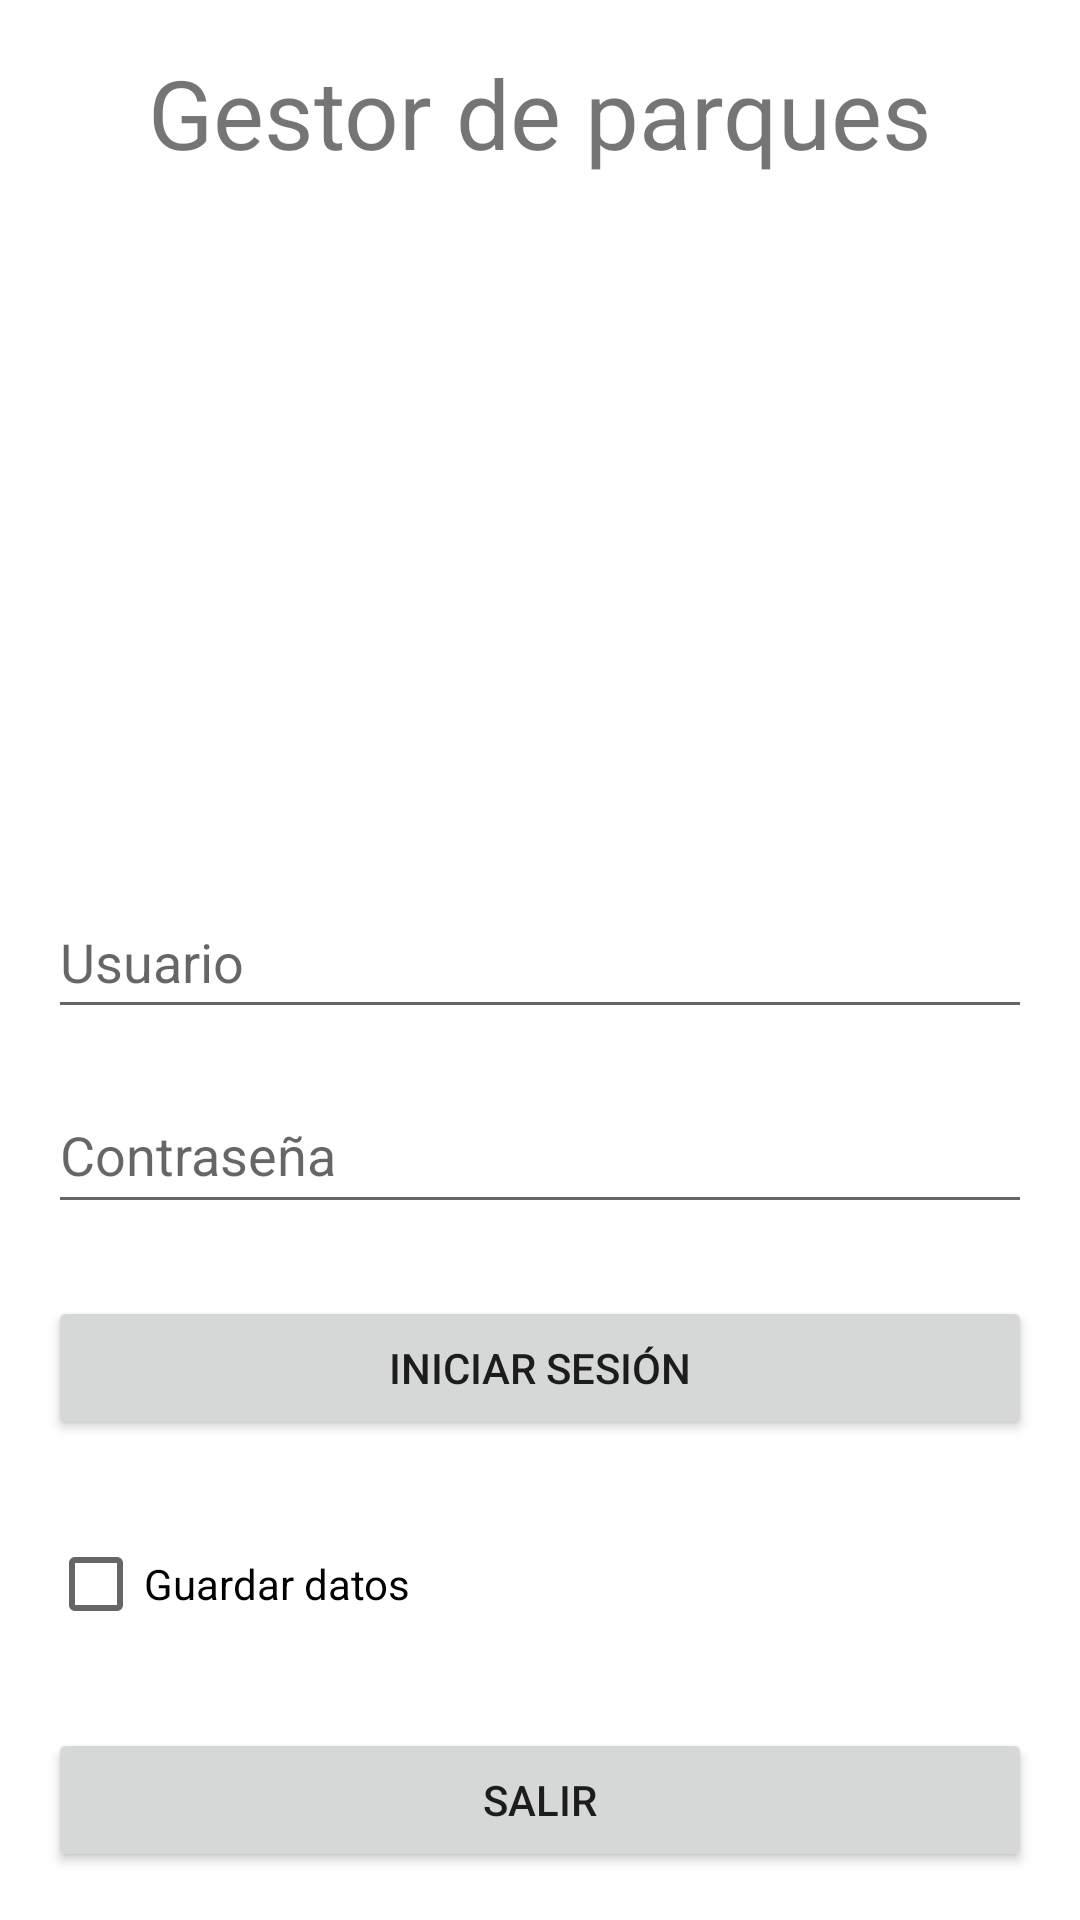

Produce the Android XML layout that renders to this screen, including the resource entries it uses.
<!-- AndroidManifest.xml: application theme Theme.ActividadSQLite -->
<!-- res/layout/activity_main.xml -->
<?xml version="1.0" encoding="utf-8"?>
<androidx.constraintlayout.widget.ConstraintLayout
    xmlns:android="http://schemas.android.com/apk/res/android"
    xmlns:app="http://schemas.android.com/apk/res-auto"
    xmlns:tools="http://schemas.android.com/tools"
    android:layout_width="match_parent"
    android:layout_height="match_parent"
    tools:context=".MainActivity">

    <Button
        android:id="@+id/btnIniciar"
        android:layout_width="0dp"
        android:layout_height="wrap_content"
        android:layout_marginStart="16dp"
        android:layout_marginEnd="16dp"
        android:layout_marginBottom="24dp"
        android:onClick="ingresarMenu"
        android:text="INICIAR SESIÓN"
        app:layout_constraintBottom_toTopOf="@+id/cbGuardar"
        app:layout_constraintEnd_toEndOf="parent"
        app:layout_constraintHorizontal_bias="0.0"
        app:layout_constraintStart_toStartOf="parent" />

    <EditText
        android:id="@+id/edtContrasena"
        android:layout_width="0dp"
        android:layout_height="49dp"
        android:layout_marginStart="16dp"
        android:layout_marginEnd="16dp"
        android:layout_marginBottom="24dp"
        android:hint="Contraseña"
        android:inputType="textPassword"
        app:layout_constraintBottom_toTopOf="@+id/btnIniciar"
        app:layout_constraintEnd_toEndOf="parent"
        app:layout_constraintStart_toStartOf="parent" />

    <TextView
        android:id="@+id/txtTitulo"
        android:layout_width="wrap_content"
        android:layout_height="0dp"
        android:layout_marginStart="16dp"
        android:layout_marginTop="16dp"
        android:layout_marginEnd="16dp"
        android:text="Gestor de parques"
        android:textAlignment="center"
        android:textSize="32dp"
        app:layout_constraintEnd_toEndOf="parent"
        app:layout_constraintStart_toStartOf="parent"
        app:layout_constraintTop_toTopOf="parent" />

    <CheckBox
        android:id="@+id/cbGuardar"
        android:layout_width="wrap_content"
        android:layout_height="wrap_content"
        android:layout_marginStart="16dp"
        android:layout_marginBottom="24dp"
        android:text="Guardar datos"
        app:layout_constraintBottom_toTopOf="@+id/btnSalir"
        app:layout_constraintStart_toStartOf="parent" />

    <EditText
        android:id="@+id/edtUsuario"
        android:layout_width="0dp"
        android:layout_height="48dp"
        android:layout_marginStart="16dp"
        android:layout_marginEnd="16dp"
        android:layout_marginBottom="16dp"
        android:hint="Usuario"
        android:minHeight="48dp"
        app:layout_constraintBottom_toTopOf="@+id/edtContrasena"
        app:layout_constraintEnd_toEndOf="parent"
        app:layout_constraintHorizontal_bias="0.0"
        app:layout_constraintStart_toStartOf="parent" />

    <Button
        android:id="@+id/btnSalir"
        android:layout_width="0dp"
        android:layout_height="48dp"
        android:layout_marginStart="16dp"
        android:layout_marginEnd="16dp"
        android:layout_marginBottom="16dp"
        android:onClick="salirMenu"
        android:text="SALIR"
        app:layout_constraintBottom_toBottomOf="parent"
        app:layout_constraintEnd_toEndOf="parent"
        app:layout_constraintStart_toStartOf="parent" />

</androidx.constraintlayout.widget.ConstraintLayout>
<!-- resources referenced by this layout -->
<resources>
  <style name="Theme.ActividadSQLite" parent="Theme.MaterialComponents.DayNight.DarkActionBar">
          
          <item name="colorPrimary">@color/purple_500</item>
          <item name="colorPrimaryVariant">@color/purple_700</item>
          <item name="colorOnPrimary">@color/white</item>
          
          <item name="colorSecondary">@color/teal_200</item>
          <item name="colorSecondaryVariant">@color/teal_700</item>
          <item name="colorOnSecondary">@color/black</item>
          
          <item name="android:statusBarColor">?attr/colorPrimaryVariant</item>
          
      </style>
  <!-- not gathered from this repository: default colours our renderer supplied (Android Studio template values) -->
  <color name="purple_500">#FF6200EE</color>
  <color name="purple_700">#FF3700B3</color>
  <color name="teal_200">#FF03DAC5</color>
  <color name="teal_700">#FF018786</color>
  <color name="black">#FF000000</color>
  <color name="white">#FFFFFFFF</color>
</resources>
